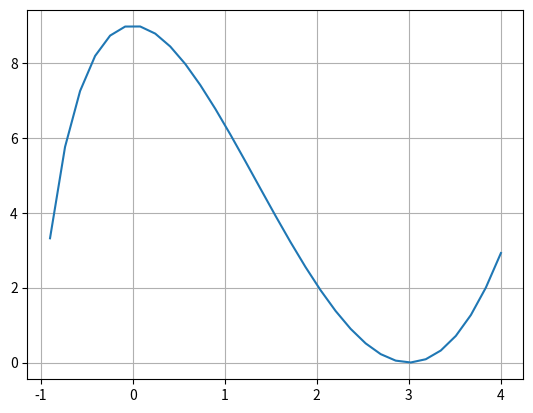

This figure's Python source: (Note: this script raises an exception after producing the figure.)
import matplotlib.pyplot as plt
import numpy as np
import sympy

#Exercicio 1
#plot
def function(x):
    return ((x+1)**(2/3))*((x-3)**2)

x = np.linspace(-4, 4, 50)
y = function(x)

plt.plot(x, y)
plt.grid()
plt.show()

#derivada 1 ordem
x = sympy.Symbol('x')
y = function(x)

print(sympy.diff(y, x))
print(sympy.diff(y, x, 3))

y=((x+1)**(2/3))*((x-3)**2)
print(sympy.integrate(y, x))
print(sympy.integrate(y, (x, -1, 2 )))
